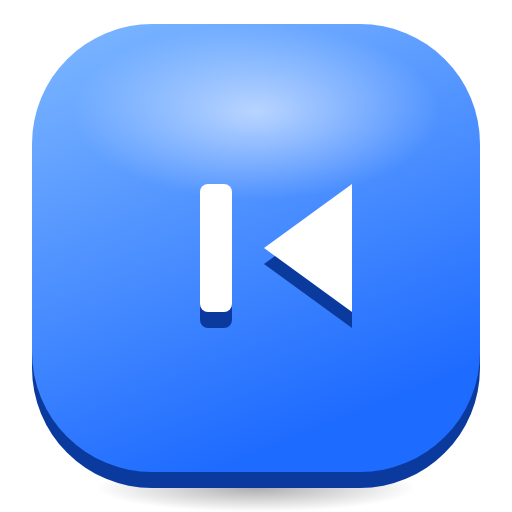
t = 0.00 s
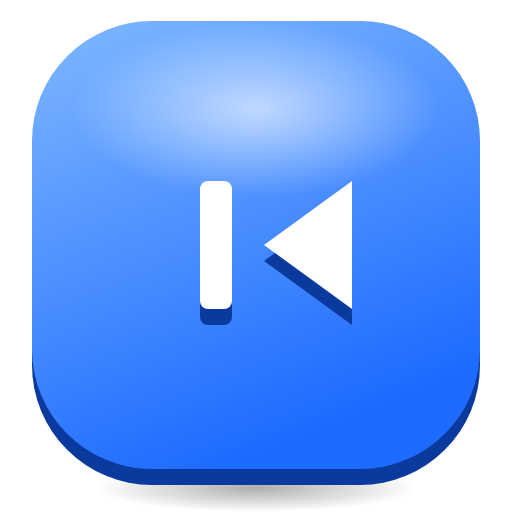
t = 0.33 s
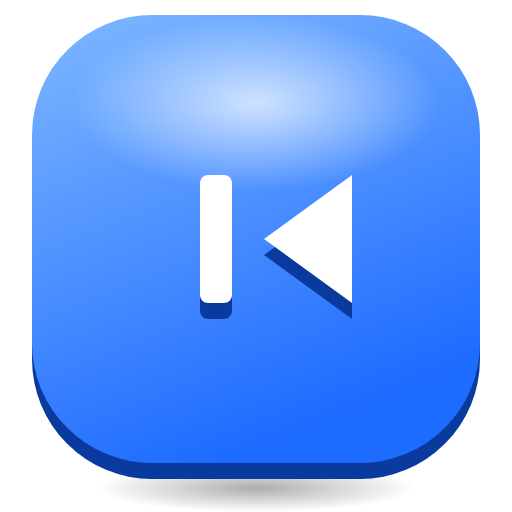
t = 0.98 s
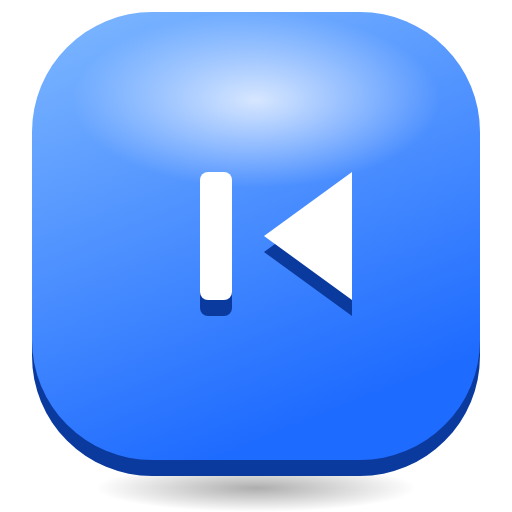
t = 1.30 s
t = 1.63 s: frame unchanged from t = 0.98 s, image omitted
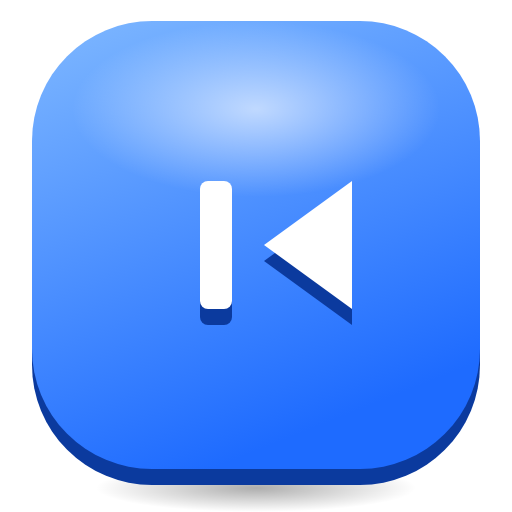
t = 2.28 s

The animated SVG that drew these frames (rendered in a browser with its animation timeline set to each time). Animation: 2 SMIL elements (animate=1,animateTransform=1); one cycle of 2.60 s, repeats indefinitely.

<svg xmlns="http://www.w3.org/2000/svg" viewBox="0 0 128 128" width="128" height="128">
<defs>
<linearGradient id="t" x1="0" y1="0" x2="0.4" y2="1"><stop offset="0" stop-color="#7FB8FF"/><stop offset="1" stop-color="#1E6BFF"/></linearGradient>
<radialGradient id="g"><stop offset="0" stop-color="#fff" stop-opacity="0.75"/><stop offset="1" stop-color="#fff" stop-opacity="0"/></radialGradient>
<radialGradient id="s"><stop offset="0" stop-color="#000" stop-opacity="0.32"/><stop offset="1" stop-color="#000" stop-opacity="0"/></radialGradient>
</defs>
<ellipse cx="64" cy="122" rx="40" ry="6" fill="url(#s)"/>
<g><animateTransform attributeName="transform" type="translate" values="0 0;0 -3;0 0" dur="2.6s" repeatCount="indefinite"/>
<rect x="8" y="10" width="112" height="112" rx="30" fill="#0B3A9E"/>
<rect x="8" y="6" width="112" height="112" rx="30" fill="url(#t)"/>
<ellipse cx="64" cy="28" rx="46" ry="22" fill="url(#g)"><animate attributeName="opacity" values="0.75;1;0.75" dur="2.6s" repeatCount="indefinite"/></ellipse>
<g transform="translate(64 62)"><g><g transform="translate(-32 -32)"><g transform="translate(0 4)"><path d="M56 16 L34 32 L56 48 Z" fill="#0B3A9E"/><rect x="18" y="16" width="8" height="32" rx="2" fill="#0B3A9E"/></g><path d="M56 16 L34 32 L56 48 Z" fill="#FFFFFF"/><rect x="18" y="16" width="8" height="32" rx="2" fill="#FFFFFF"/></g></g></g>
</g>
</svg>
